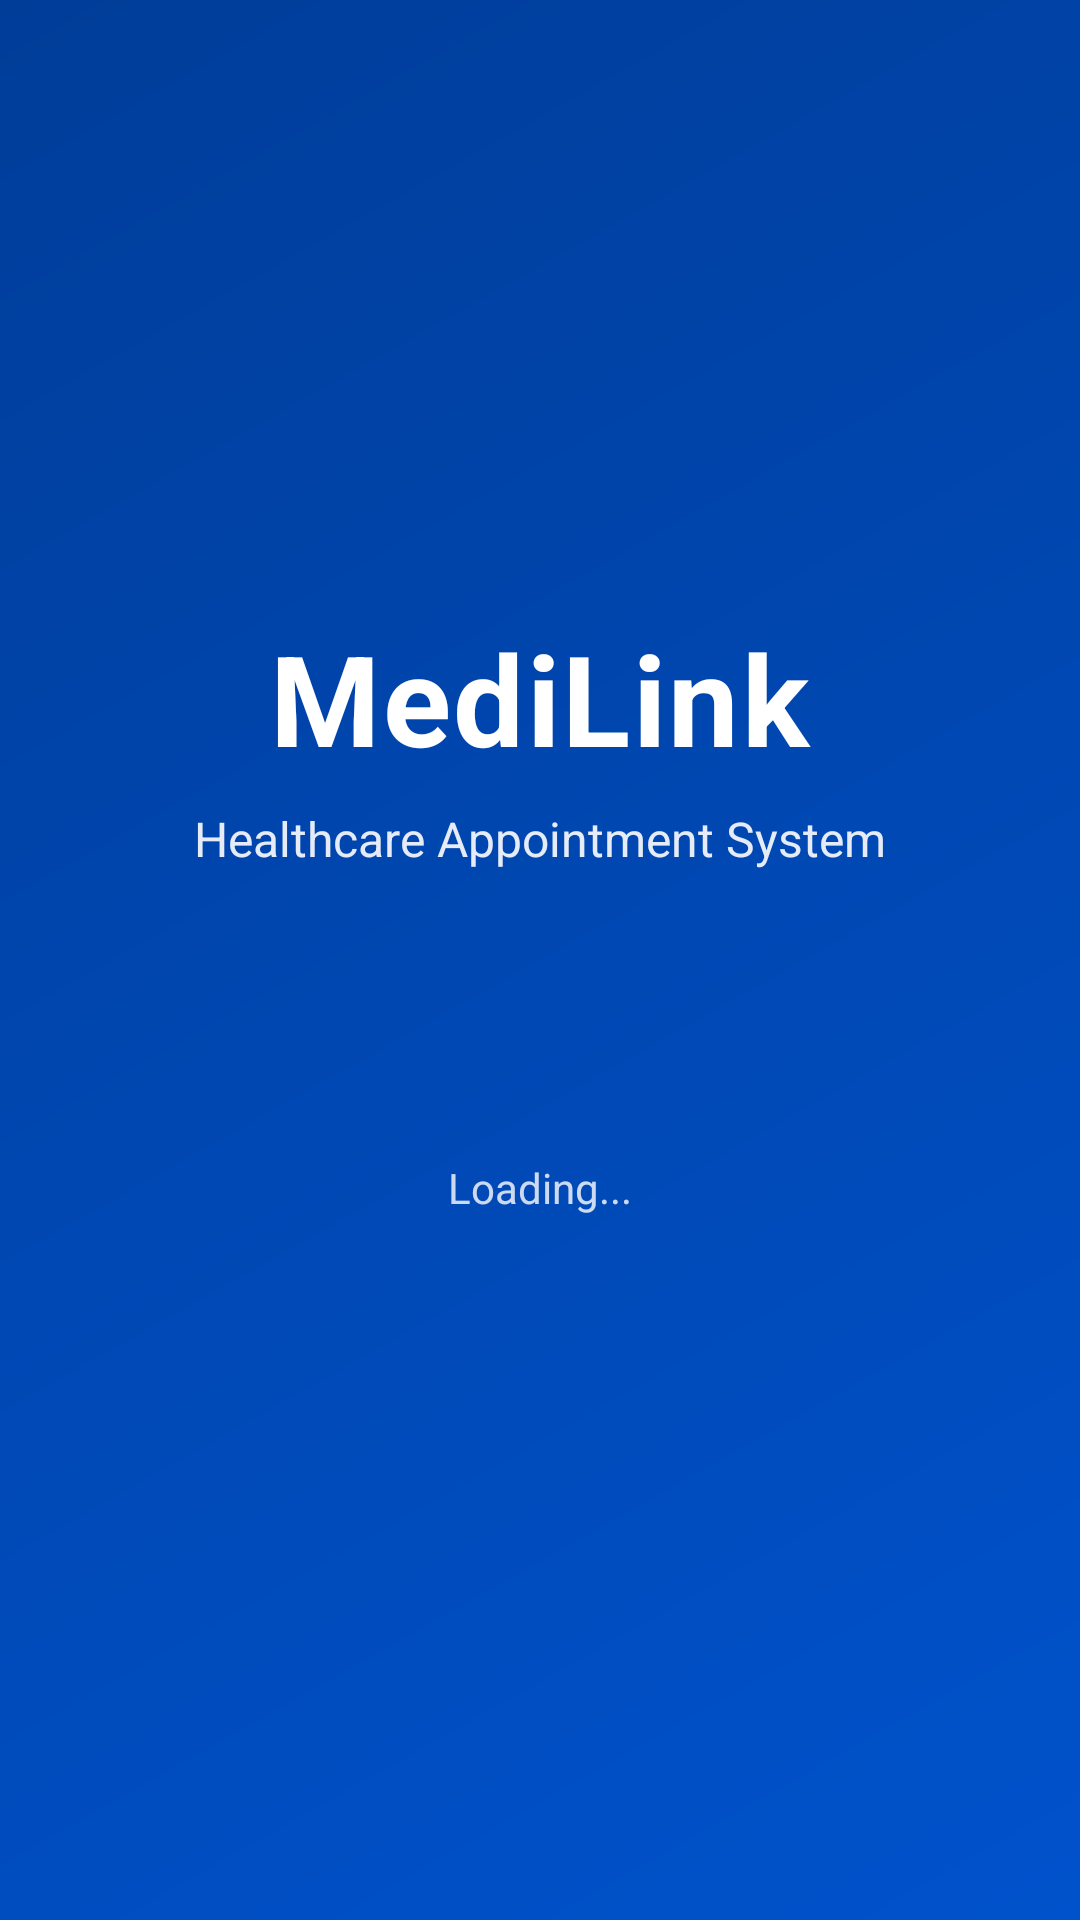

Write the Android layout XML for this screen, with the resource values it uses.
<!-- AndroidManifest.xml: application theme Theme.AppointementApp -->
<!-- res/layout/activity_main.xml -->
<?xml version="1.0" encoding="utf-8"?>
<androidx.constraintlayout.widget.ConstraintLayout xmlns:android="http://schemas.android.com/apk/res/android"
    xmlns:app="http://schemas.android.com/apk/res-auto"
    xmlns:tools="http://schemas.android.com/tools"
    android:id="@+id/main"
    android:layout_width="match_parent"
    android:layout_height="match_parent"
    android:background="@drawable/header_gradient"
    tools:context=".MainActivity">

    
    <TextView
        android:id="@+id/tvAppTitle"
        android:layout_width="wrap_content"
        android:layout_height="wrap_content"
        android:text="MediLink"
        android:textSize="42sp"
        android:textStyle="bold"
        android:textColor="@color/white"
        android:letterSpacing="0.02"
        app:layout_constraintTop_toTopOf="parent"
        app:layout_constraintBottom_toBottomOf="parent"
        app:layout_constraintVertical_bias="0.35"
        app:layout_constraintStart_toStartOf="parent"
        app:layout_constraintEnd_toEndOf="parent" />

    
    <TextView
        android:id="@+id/tvSubtitle"
        android:layout_width="wrap_content"
        android:layout_height="wrap_content"
        android:text="Healthcare Appointment System"
        android:textSize="16sp"
        android:textColor="@color/white"
        android:alpha="0.9"
        android:layout_marginTop="8dp"
        app:layout_constraintTop_toBottomOf="@id/tvAppTitle"
        app:layout_constraintStart_toStartOf="parent"
        app:layout_constraintEnd_toEndOf="parent" />

    
    <ProgressBar
        android:id="@+id/progressBar"
        android:layout_width="40dp"
        android:layout_height="40dp"
        android:layout_marginTop="40dp"
        android:indeterminateTint="@color/white"
        app:layout_constraintTop_toBottomOf="@id/tvSubtitle"
        app:layout_constraintStart_toStartOf="parent"
        app:layout_constraintEnd_toEndOf="parent" />

    
    <TextView
        android:layout_width="wrap_content"
        android:layout_height="wrap_content"
        android:text="Loading..."
        android:textSize="14sp"
        android:textColor="@color/white"
        android:alpha="0.8"
        android:layout_marginTop="16dp"
        app:layout_constraintTop_toBottomOf="@id/progressBar"
        app:layout_constraintStart_toStartOf="parent"
        app:layout_constraintEnd_toEndOf="parent" />

</androidx.constraintlayout.widget.ConstraintLayout>
<!-- resources referenced by this layout -->
<resources>
  <color name="white">#FFFFFFFF</color>
  <!-- drawable header_gradient (drawable) -->
  <?xml version="1.0" encoding="utf-8"?>
  <layer-list xmlns:android="http://schemas.android.com/apk/res/android">
      
      <item>
          <shape android:shape="rectangle">
              <gradient
                  android:startColor="@color/primary"
                  android:endColor="@color/primary_dark"
                  android:angle="135" />
          </shape>
      </item>
  </layer-list>
  <style name="Theme.AppointementApp" parent="Base.Theme.AppointementApp" />
  <color name="primary">#0052CC</color>
  <color name="primary_dark">#003D99</color>
  <style name="Base.Theme.AppointementApp" parent="Theme.Material3.DayNight.NoActionBar">
          
          
      </style>
</resources>
